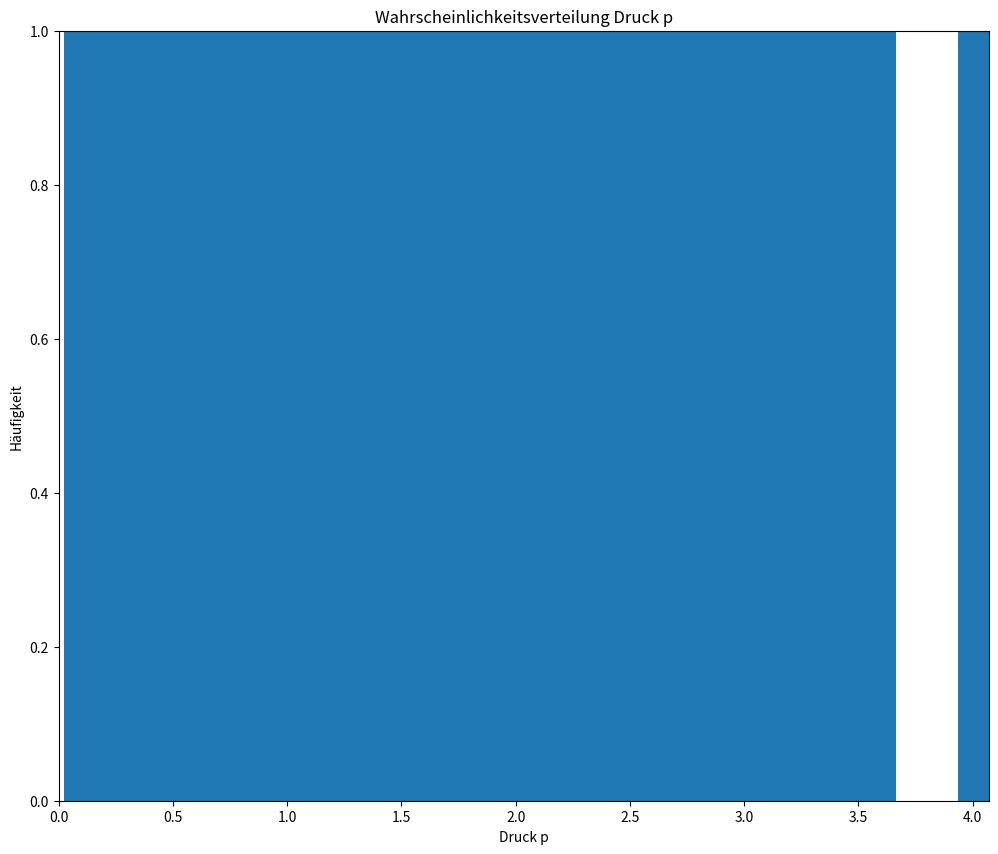

Python code for this plot: (Note: this script raises an exception after producing the figure.)
"""Ideales Gas:
Druckmessung

In diesem Programm wird ein ideales Gas bestehend aus N=8 Teilchen betrachtet.
Dabei wird die Wahrscheinlichkeitsverteilung des mittleren Drucks p, der auf
die rechte Seitenflaeche eines Quaders im Zeitintervall delta_t=4 ausgeuebt
wird, fuer R=10000 Realisierungen betrachtet und in einem Histogramm darge-
stellt. Zusaetzlich wird der Erwartungswert und die Standardabweichung von p
fuer die R Realisierungen ausgegeben und mit Hilfe dieser Werte eine normierte
Gauss-Verteilung zum Vergleich im Histogramm mit dargestellt.
"""

import numpy as np
import matplotlib.pyplot as plt

def reflexionen(x_0, v, delta_t):
    """reflexionen berechnet die Anzahl der Reflexionen an der rechten Wand.
       Herleitung der Formel siehe *) in Diskussion.

       Parameter: x_0:     Anfangsort des Teilchens
                  v:       Geschwindigkeit des Teilchens
                  delta_t: betrachtetes Zeitintervall
    """
    x_end = x_0 + v*delta_t
    n = np.int32((abs(x_end) + 1)/2)    # int32 rundet auf int ab
    return n

def druck(N, delta_t, v, n):
    """druck berechnet den Druck den ein Ensemble aus N Teilchen auf die rechte
       Wand eines Quaders ausuebt. Dabei muss das Array der Geschwindigkeiten
       passend zum  Array der Stoesse mit der rechten Wand sortiert sein.

       Parameter: N:       Anzahl der Teilchen
                  delta_t: betrachtetes Zeitintervall
                  v:       Geschwindigkeiten der Teilchen
                  n:       Stoesse der Teilchen mit der rechten Wand
    """
    return 2/(N*delta_t) * np.sum(abs(v)*n)

def gauss(mu, sigma, x):
    """gauss gibt die normierte Gauss-Verteilung (Dichtefunktion) zurueck.

       Parameter: mu:    Erwartungswert
                  sigma: Standardabweichung
                  x:     Traeger
    """
    return 1/(sigma*np.sqrt(2*np.pi)) * np.exp(-(((x - mu)/sigma)**2)/2)

def main():
    print(__doc__)          # Programmbeschreibung ausgeben
    N = 8                   # Anzahl der Teilchen
    R = 10000               # Anzahl der Realisierung
    delta_t = 4             # Zeitintervall
    n = np.zeros((R, N))    # "leere" RxN-Matrix fuer Anzahl der Reflexionen
    p = np.zeros(R)         # "leeres" Array fuer Druecke mit Laenge R
    # Schleife ueber die R Realisierungen:
    for i in np.arange(R):
        # zufaellige Orte x (gleichverteilt) fuer N Teilchen zwischen 0 und 1:
        x_0 = np.random.uniform(0, 1, size=N)
        # zufaellige Geschwindigkeiten fuer die N Teilchen:
        v = np.random.randn(N)
        # Anzahl Reflex. fuer Realisierung i in i-ter Zeile von n speichern:
        n[i, :] = reflexionen(x_0, v, delta_t)
        p[i] = druck(N, delta_t, v, n[i])

    # Mittelwert des Drucks berechnen und auf Konsole ausgeben:
    p_mean = np.mean(p)
    print("Der Erwartungswert des Drucks beträgt:", p_mean)
    # Standardabweichung des Drucks berechnen und auf Konsole ausgeben:
    sigma = np.sqrt((1/(R - 1) * np.sum((p - p_mean)**2)))
    print("Die Standardabweichung des Drucks beträgt:",sigma)

    plt.figure(1, figsize=(12,10))
    plt.title("Wahrscheinlichkeitsverteilung Druck p")      # Titel,
    plt.axis([0, p.max(), 0, 1])                            # Plot-
    plt.xlabel("Druck p")                                   # bereich,
    plt.ylabel("Häufigkeit")                                # Labels definieren

    # Binanzahl mittels Scott- (fuer R>200 i.A. zu wenig Bins) und Rice-Methode
    # (i.A. zu viele Bins) berechnet und Mittelwert aus beiden genommen
    # -> liefert opt. Binanzahl=28.69, muss aber int sein -> auf 30 aufgerundet
    plt.hist(p, bins=30, normed=True, label="Wahrscheinlichkeitsverteilung")

    # Druckwerte des Histogramm fuer Gauss-Verteilung wiederverwenden;
    # p-Werte fuer Plot der Gauss-Verteilung erst sortieren und dann plotten:
    p_sort = np.sort(p)
    plt.plot(p_sort, gauss(p_mean, sigma, p_sort), ls="dashed", linewidth=2,
             label="normierte Gauss-Verteilung")
    plt.legend(loc="best")
    plt.show()

if __name__ == "__main__":
    main()

"""Diskussion:
*) Betrachte die Abhaengigkeit von n_i von |x_i| aus der Vorlesung. Fuer die
untere Grenze der Ungleichungen ergibt sich der Zusammenhang |x_i| = 2*n_i - 1.
Umstellen liefert n_i = (|x_i| + 1)/2. Da n_i ein Integer sein muss (es gibt
keine halben Zusammenstoesse oder dergleichen), ergibt sich mit Hilfe der Un-
gleichungen aus der Vorlesung, dass der sich aus n_i = (|x_i| + 1)/2 ergebende
Wert auf die naechst kleinere ganze Zahl abgerundet werden muss.

a) N | Erwartungswert | Standardabweichung
   8 |      ~ 1       |     ~ 0.51
  80 |      ~ 1       |     ~ 0.16

Die (ungefaehren) Werte fuer den Erwartungswert und die Std.abweichung sind der
Tabelle zu entnehmen. Diese varieren minimal aufgrund der erzeugten Zufallsorte
und Geschwindigkeiten. Dabei stimmt die Form der Verteilung fuer N=8 Teilchen
grob mit der eingezeichneten Gauss-Verteilung ueberein, fuer N=80 ergibt sich
eine deutlich bessere Uebereinstimmung. Dabei ergibt sich fuer N=80 eine klein-
ere Standardabweichung, der Erwartungswert von p liegt in beiden Faellen wie zu
erwarten (siehe Vorlesung) ungefaehr bei 1 (und damit auch der Peak der Ver-
teilung). Durch die geringe Standardabweichung ergibt sich eine kleinere Breite
und groessere Hoehe des Gauss-Peaks fuer groessere N.

b) Fuer N=6*10**23 Teilchen wird sich der Gauss-Peak einem Delta-Peak um den Er
wartungswert von p=1 annaehern und die Standardabweichung dementsprechend gegen
0 gehen. Dies kommt daher, dass durch eine groessere Anzahl an betrachteten
Teilchen die Standardabweichung zunehmend abnimmt (siehe a)). Dies fuehrt zu
einem schmalen Gauss-Peak mit zunehmender Hoehe (siehe Definition des Gauss).

"""
